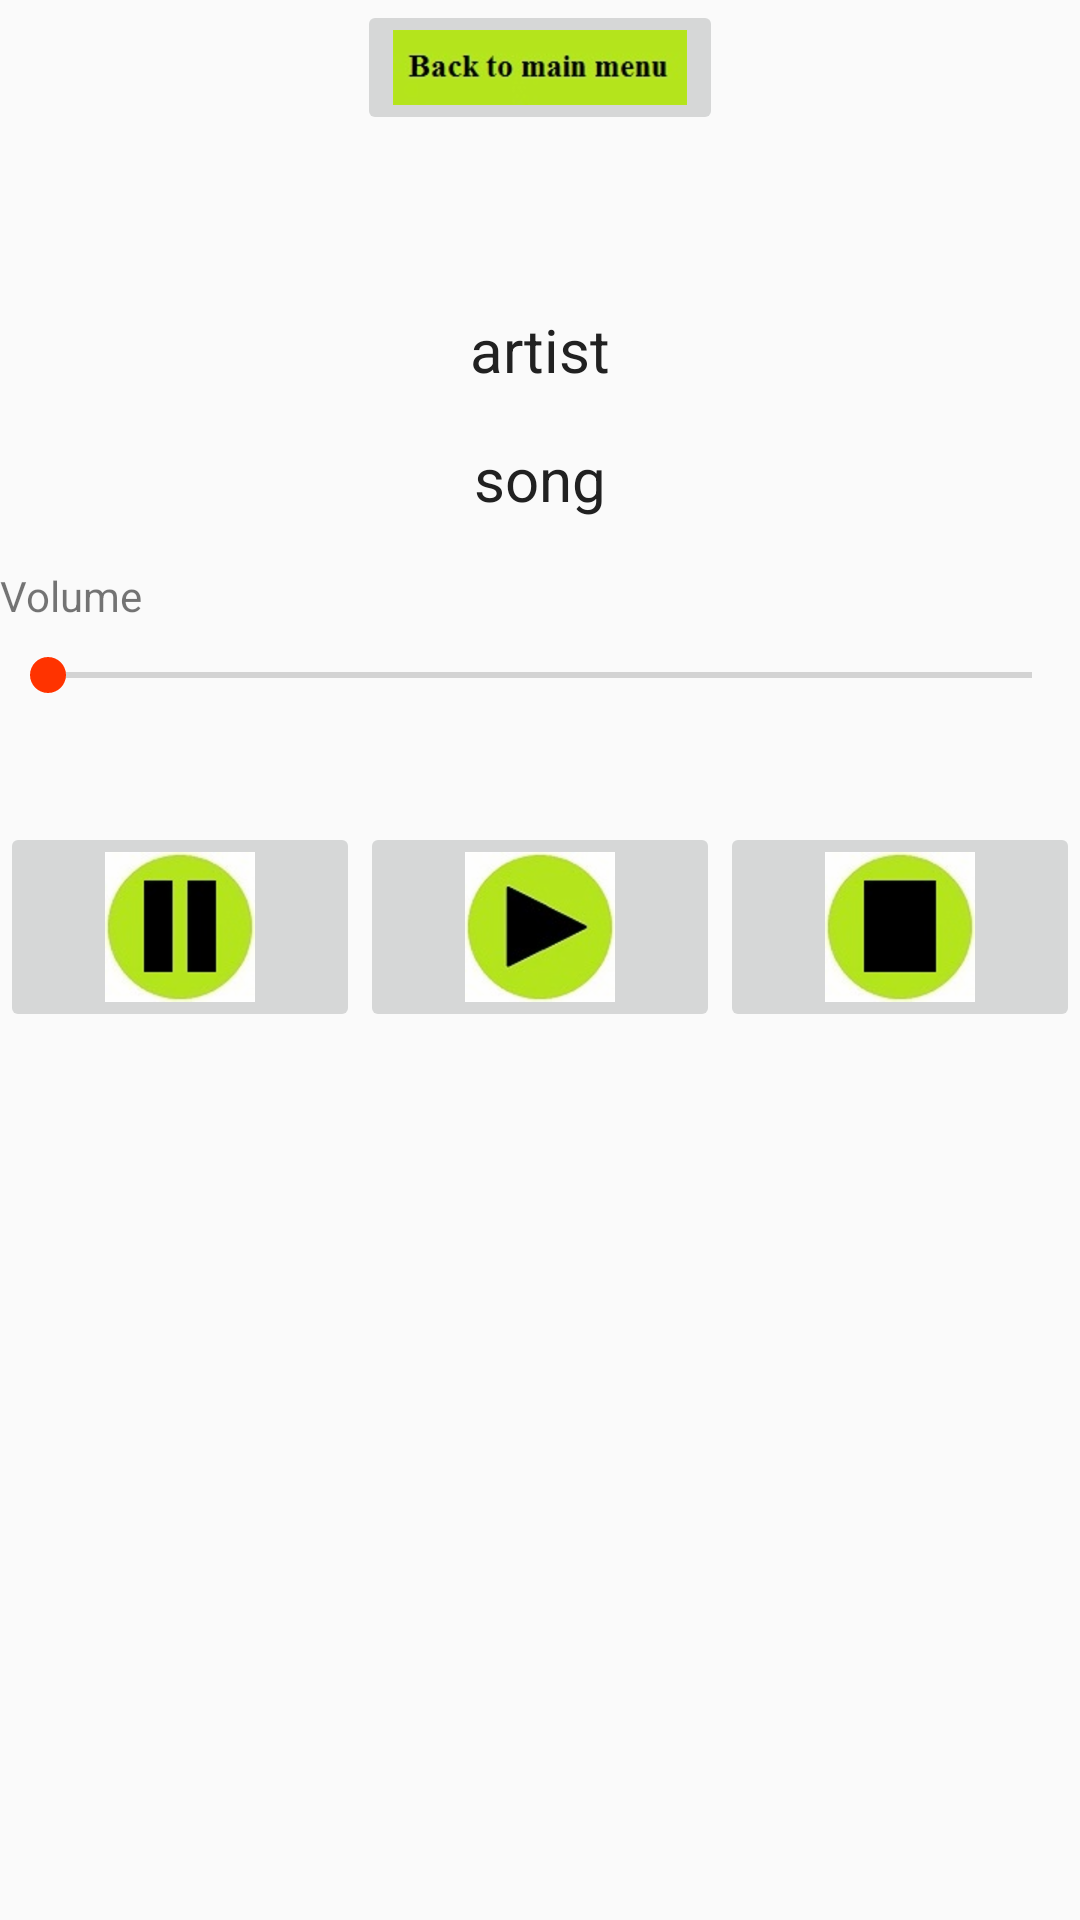

This screen was rendered from an Android layout file. Write that file and the resources it references.
<!-- AndroidManifest.xml: application theme AppTheme -->
<!-- res/layout/now_playing.xml -->
<?xml version="1.0" encoding="utf-8"?>
<ScrollView xmlns:android="http://schemas.android.com/apk/res/android"
    xmlns:tools="http://schemas.android.com/tools"
    android:layout_width="match_parent"
    android:layout_height="match_parent"
    android:layout_margin="@dimen/dim2"
    tools:context="com.example.android.musicalstructureapp.NowPlayingActivity">

    <RelativeLayout
        android:layout_width="match_parent"
        android:layout_height="wrap_content">

        <ImageButton
            android:id="@+id/menuButton"
            android:layout_width="wrap_content"
            android:layout_height="wrap_content"
            android:layout_centerHorizontal="true"
            android:contentDescription="@string/main_menu_button"
            android:src="@drawable/menu_button" />

        <TextView
            android:id="@+id/artist"
            style="@style/currentlyPlaying"
            android:layout_marginTop="50dp"
            android:layout_below="@+id/menuButton"
            android:text="@string/artist"
            android:textSize="@dimen/text20" />

        <TextView
            android:id="@+id/song"
            style="@style/currentlyPlaying"
            android:layout_below="@+id/artist"
            android:text="@string/song"
            android:textSize="@dimen/text20" />

        <TextView
            android:id="@+id/volume"
            android:layout_width="wrap_content"
            android:layout_height="wrap_content"
            android:layout_below="@id/song"
            android:layout_marginTop="@dimen/dim1"
            android:text="@string/volume" />

        <LinearLayout
            android:layout_width="match_parent"
            android:layout_height="match_parent"
            android:layout_below="@+id/seekBar"
            android:layout_marginTop="@dimen/dim4"
            android:orientation="horizontal">

            <ImageButton
                android:id="@+id/pause"
                android:layout_width="0dp"
                android:layout_height="wrap_content"
                android:layout_weight="1"
                android:contentDescription="@string/pause_button"
                android:src="@drawable/pause_button" />

            <ImageButton
                android:id="@+id/play"
                android:layout_width="0dp"
                android:layout_height="wrap_content"
                android:layout_weight="1"
                android:contentDescription="@string/play_button"
                android:src="@drawable/play_button" />

            <ImageButton
                android:id="@+id/stop"
                android:layout_width="0dp"
                android:layout_height="wrap_content"
                android:layout_weight="1"
                android:contentDescription="@string/stop_button"
                android:src="@drawable/stop_button" />

        </LinearLayout>

        <SeekBar
            android:id="@+id/seekBar"
            style="@style/seekBar"
            android:layout_below="@id/volume" />

    </RelativeLayout>

</ScrollView>
<!-- resources referenced by this layout -->
<resources>
  <dimen name="dim1">8dp</dimen>
  <dimen name="dim2">16dp</dimen>
  <dimen name="dim4">40dp</dimen>
  <dimen name="text20">20sp</dimen>
  <!-- drawable menu_button: jpg bitmap (drawable, 3825 bytes) -->
  <!-- drawable pause_button: jpg bitmap (drawable, 3866 bytes) -->
  <!-- drawable play_button: jpg bitmap (drawable, 4014 bytes) -->
  <!-- drawable stop_button: jpg bitmap (drawable, 3378 bytes) -->
  <string name="artist">artist</string>
  <string name="main_menu_button">Main menu</string>
  <string name="pause_button">pause button</string>
  <string name="play_button">play button</string>
  <string name="song">song</string>
  <string name="stop_button">stop button</string>
  <string name="volume">Volume</string>
  <style name="currentlyPlaying">
          <item name="android:layout_width">match_parent</item>
          <item name="android:layout_height">wrap_content</item>
          <item name="android:textColor">@color/colorPrimaryText</item>
          <item name="android:gravity">center</item>
          <item name="android:padding">@dimen/dim1</item>
      </style>
  <style name="seekBar">
          <item name="android:layout_width">match_parent</item>
          <item name="android:layout_height">wrap_content</item>
          <item name="android:layout_marginTop">@dimen/dim1</item>
      </style>
  <style name="AppTheme" parent="Theme.AppCompat.Light.DarkActionBar">
          <item name="colorPrimary">@color/colorPrimary</item>
          <item name="colorPrimaryDark">@color/colorPrimaryDark</item>
          <item name="colorAccent">@color/colorAccent</item>
      </style>
  <color name="colorPrimaryText">#212121</color>
  <color name="colorPrimary">#1a1aff</color>
  <color name="colorPrimaryDark">#4d4dff</color>
  <color name="colorAccent">#ff3300</color>
</resources>
